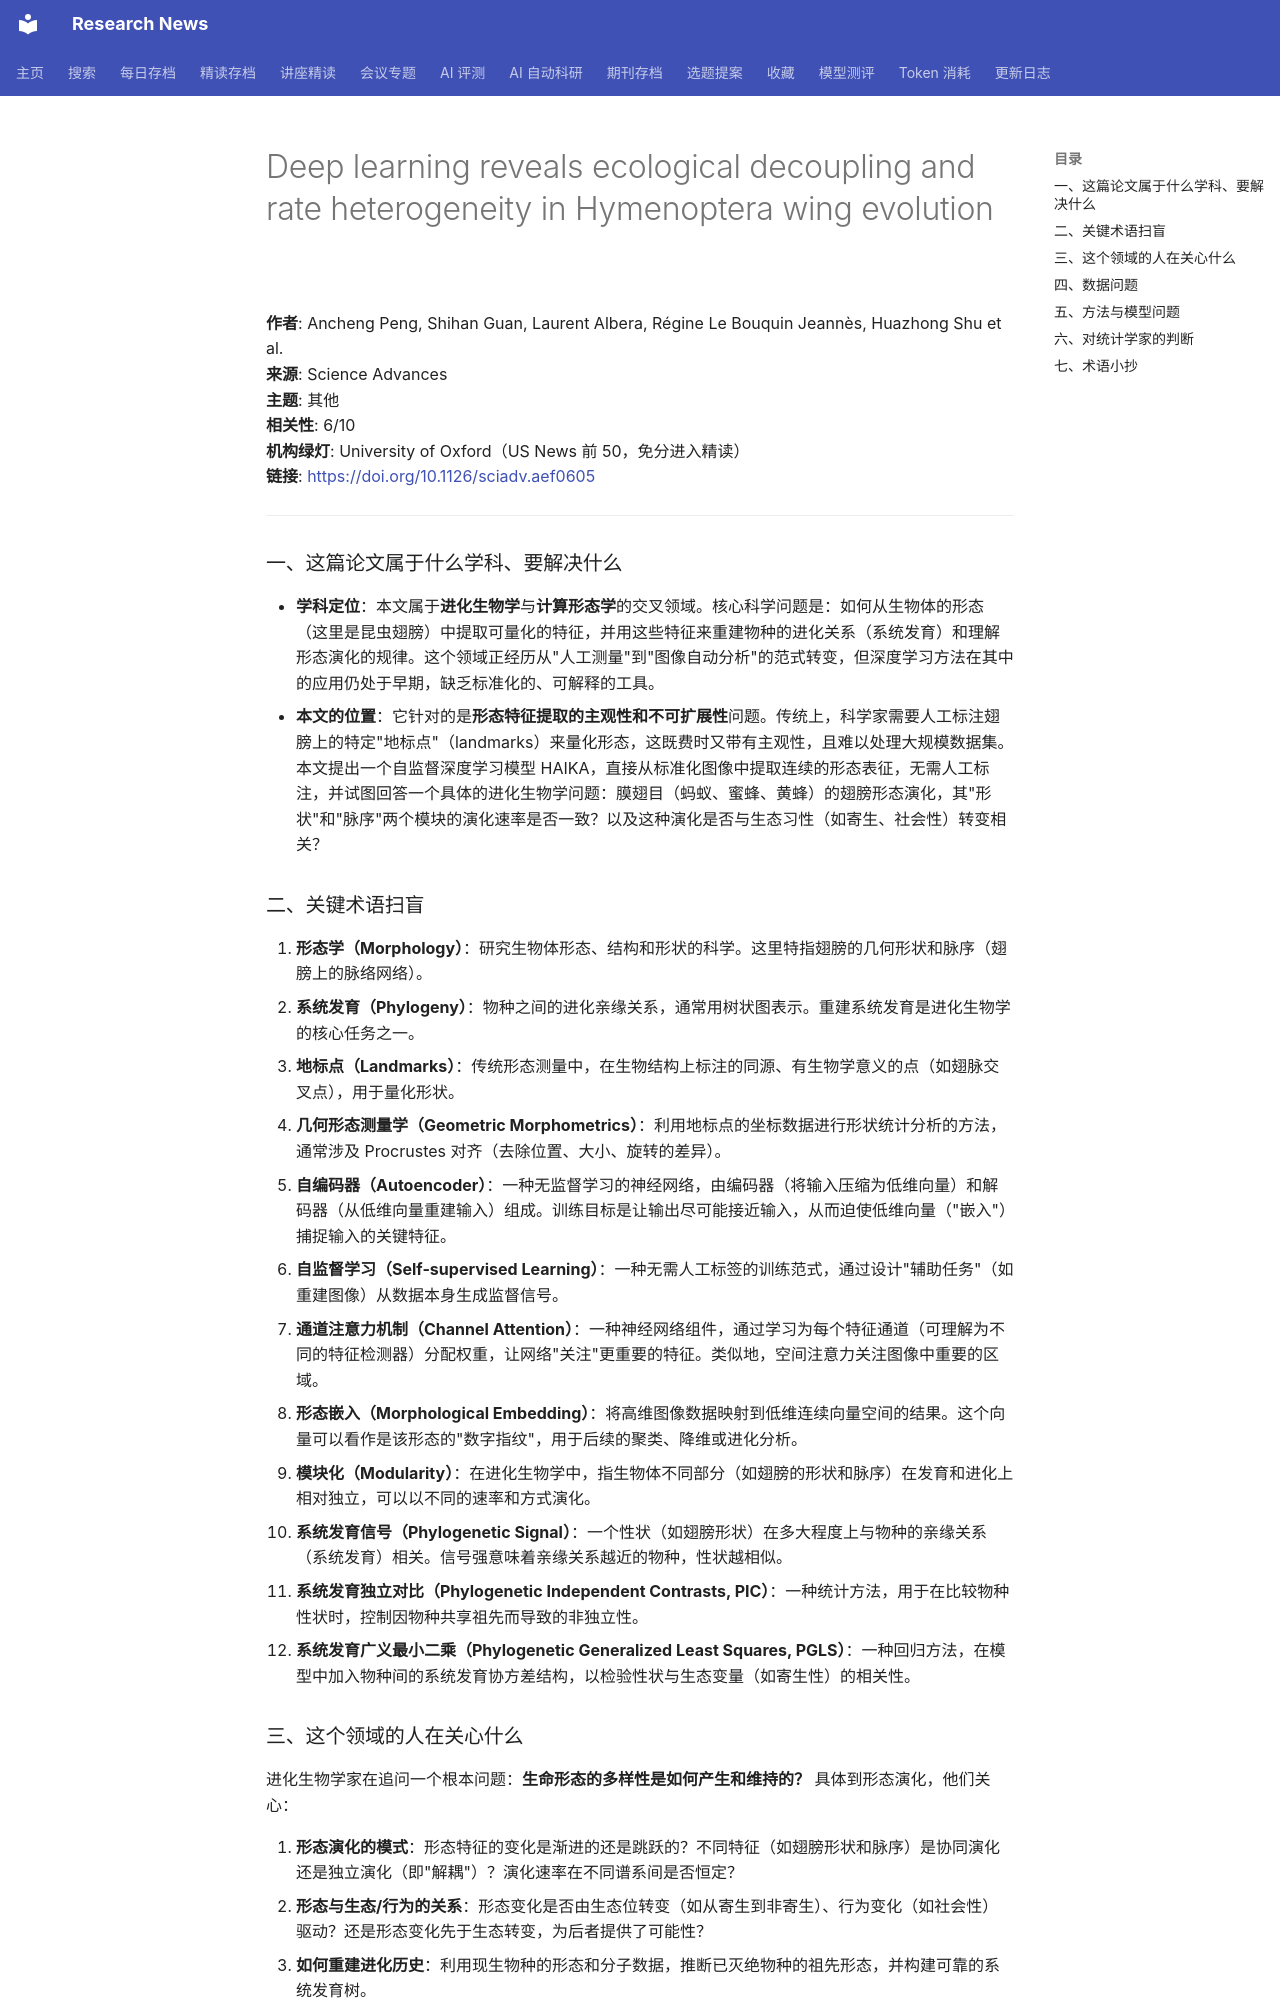

repository: cxy0714/research-news · page: deep_reads/2026-10-16-10.1126_sciadv.aef0605/index.html · generator: mkdocs

# Deep learning reveals ecological decoupling and rate heterogeneity in Hymenoptera wing evolution

**作者**: Ancheng Peng, Shihan Guan, Laurent Albera, Régine Le Bouquin Jeannès, Huazhong Shu et al.  
**来源**: Science Advances  
**主题**: 其他  
**相关性**: 6/10  
**机构绿灯**: University of Oxford（US News 前 50，免分进入精读）  
**链接**: <https://doi.org/10.1126/sciadv.aef0605>

---

### 一、这篇论文属于什么学科、要解决什么

- **学科定位**：本文属于**进化生物学**与**计算形态学**的交叉领域。核心科学问题是：如何从生物体的形态（这里是昆虫翅膀）中提取可量化的特征，并用这些特征来重建物种的进化关系（系统发育）和理解形态演化的规律。这个领域正经历从"人工测量"到"图像自动分析"的范式转变，但深度学习方法在其中的应用仍处于早期，缺乏标准化的、可解释的工具。
- **本文的位置**：它针对的是**形态特征提取的主观性和不可扩展性**问题。传统上，科学家需要人工标注翅膀上的特定"地标点"（landmarks）来量化形态，这既费时又带有主观性，且难以处理大规模数据集。本文提出一个自监督深度学习模型 HAIKA，直接从标准化图像中提取连续的形态表征，无需人工标注，并试图回答一个具体的进化生物学问题：膜翅目（蚂蚁、蜜蜂、黄蜂）的翅膀形态演化，其"形状"和"脉序"两个模块的演化速率是否一致？以及这种演化是否与生态习性（如寄生、社会性）转变相关？

### 二、关键术语扫盲

1. **形态学（Morphology）**：研究生物体形态、结构和形状的科学。这里特指翅膀的几何形状和脉序（翅膀上的脉络网络）。
2. **系统发育（Phylogeny）**：物种之间的进化亲缘关系，通常用树状图表示。重建系统发育是进化生物学的核心任务之一。
3. **地标点（Landmarks）**：传统形态测量中，在生物结构上标注的同源、有生物学意义的点（如翅脉交叉点），用于量化形状。
4. **几何形态测量学（Geometric Morphometrics）**：利用地标点的坐标数据进行形状统计分析的方法，通常涉及 Procrustes 对齐（去除位置、大小、旋转的差异）。
5. **自编码器（Autoencoder）**：一种无监督学习的神经网络，由编码器（将输入压缩为低维向量）和解码器（从低维向量重建输入）组成。训练目标是让输出尽可能接近输入，从而迫使低维向量（"嵌入"）捕捉输入的关键特征。
6. **自监督学习（Self-supervised Learning）**：一种无需人工标签的训练范式，通过设计"辅助任务"（如重建图像）从数据本身生成监督信号。
7. **通道注意力机制（Channel Attention）**：一种神经网络组件，通过学习为每个特征通道（可理解为不同的特征检测器）分配权重，让网络"关注"更重要的特征。类似地，空间注意力关注图像中重要的区域。
8. **形态嵌入（Morphological Embedding）**：将高维图像数据映射到低维连续向量空间的结果。这个向量可以看作是该形态的"数字指纹"，用于后续的聚类、降维或进化分析。
9. **模块化（Modularity）**：在进化生物学中，指生物体不同部分（如翅膀的形状和脉序）在发育和进化上相对独立，可以以不同的速率和方式演化。
10. **系统发育信号（Phylogenetic Signal）**：一个性状（如翅膀形状）在多大程度上与物种的亲缘关系（系统发育）相关。信号强意味着亲缘关系越近的物种，性状越相似。
11. **系统发育独立对比（Phylogenetic Independent Contrasts, PIC）**：一种统计方法，用于在比较物种性状时，控制因物种共享祖先而导致的非独立性。
12. **系统发育广义最小二乘（Phylogenetic Generalized Least Squares, PGLS）**：一种回归方法，在模型中加入物种间的系统发育协方差结构，以检验性状与生态变量（如寄生性）的相关性。
